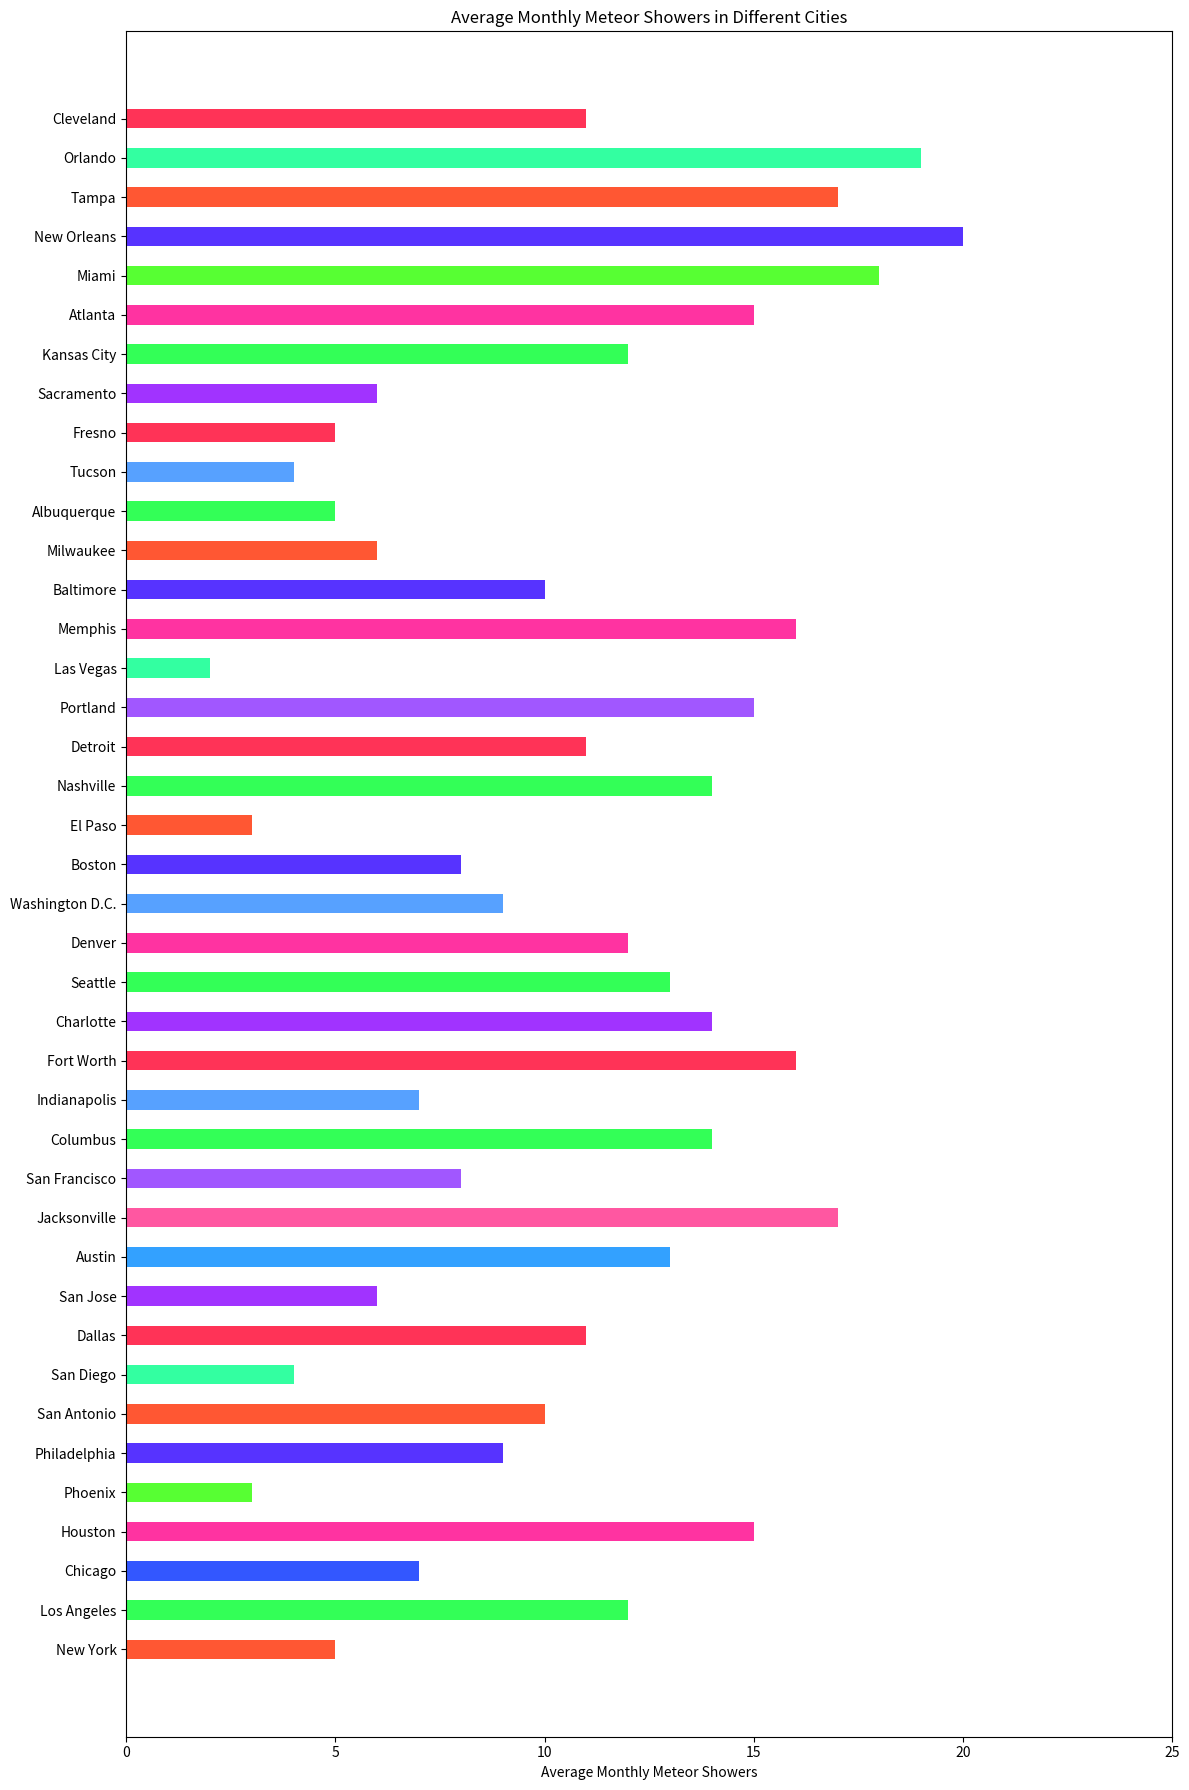

This figure's Python source:

import matplotlib.pyplot as plt

# Data points
cities = ['New York', 'Los Angeles', 'Chicago', 'Houston', 'Phoenix', 'Philadelphia', 'San Antonio', 
          'San Diego', 'Dallas', 'San Jose', 'Austin', 'Jacksonville', 'San Francisco', 'Columbus', 
          'Indianapolis', 'Fort Worth', 'Charlotte', 'Seattle', 'Denver', 'Washington D.C.', 'Boston', 
          'El Paso', 'Nashville', 'Detroit', 'Portland', 'Las Vegas', 'Memphis', 'Baltimore', 'Milwaukee', 
          'Albuquerque', 'Tucson', 'Fresno', 'Sacramento', 'Kansas City', 'Atlanta', 'Miami', 'New Orleans', 
          'Tampa', 'Orlando', 'Cleveland']
meteor_showers = [5, 12, 7, 15, 3, 9, 10, 4, 11, 6, 13, 17, 8, 14, 7, 16, 14, 13, 12, 9, 8, 3, 14, 
                  11, 15, 2, 16, 10, 6, 5, 4, 5, 6, 12, 15, 18, 20, 17, 19, 11]

# Colors for each bar
colors = ['#FF5733', '#33FF57', '#3357FF', '#FF33A1', '#57FF33', '#5733FF', '#FF5733', '#33FFA1', '#FF3357', 
          '#A133FF', '#33A1FF', '#FF57A1', '#A157FF', '#33FF57', '#57A1FF', '#FF3357', '#A133FF', '#33FF57', 
          '#FF33A1', '#57A1FF', '#5733FF', '#FF5733', '#33FF57', '#FF3357', '#A157FF', '#33FFA1', '#FF33A1', 
          '#5733FF', '#FF5733', '#33FF57', '#57A1FF', '#FF3357', '#A133FF', '#33FF57', '#FF33A1', '#57FF33', 
          '#5733FF', '#FF5733', '#33FFA1', '#FF3357']

# Create a horizontal bar chart
plt.figure(figsize=(12, 18))
plt.barh(cities, meteor_showers, color=colors, height=0.5)

# Modify the ticks, labels, and title
plt.xlabel('Average Monthly Meteor Showers')
plt.title('Average Monthly Meteor Showers in Different Cities')
plt.yticks(rotation=0)
plt.xlim(0, 25)  # Assuming the meteor showers range between 0 and 25

# Display the plot
plt.tight_layout()
plt.show()